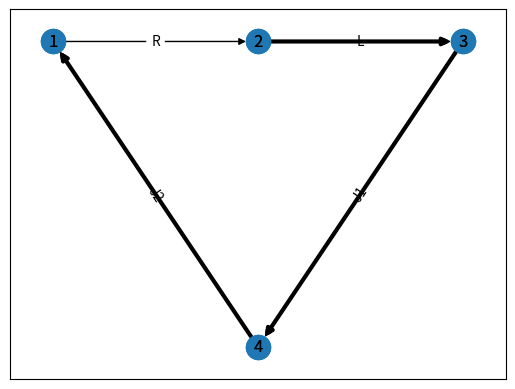
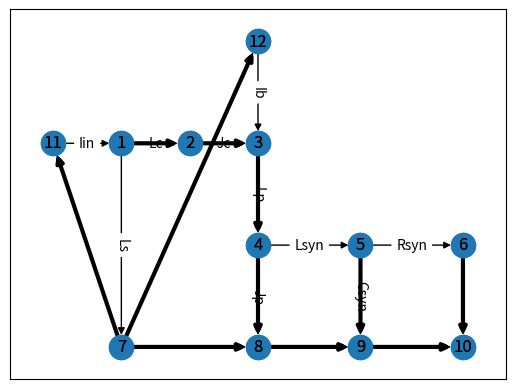

The matplotlib source for these figures, in order:
import networkx as nx
from itertools import chain

def extend_tree(G, starting_edges):
    """ Create a spanning tree of G starting with certain edges.

    The `starting_edges` list of edges are automatically included in the tree.
    The tree is formed first using a depth first search. Then each edge in
    `starting_edges` is checked. If not in the tree, then the cycle formed by
    adding it to the tree is searched for an edge with an inductor. That inductor
    edge is removed from the tree and the starting_edge is added.

    The circuit should be a connected graph -- though it could be only
    connected via a ground node.

    As this is designed for circuits, G is assumed to be MultiDiGraph and
    the orientation of edges in G is maintained in the tree.

    """
    # make a neighbors function that works both edge directions for MultiDiGraphs
    def nbrs(G, node):
        return chain(iter(G.edges(node, keys=True)), iter(G.in_edges(node, keys=True)))

    # create undirected tree and add starting edges
    T = nx.MultiDiGraph()
    print("G:::",G.edges)
    print("G:::",G.nodes)

    # do a DFS to add edges to make a spanning tree
    visited = set()
    for start in G:
        if start in visited:
            continue
        print("Starting node:", start)
        visited.add(start)
        stack = [(start, nbrs(G, start))]
        print("nbrs of start:",list(nbrs(G, start)))
        print("Edges of start:", start, G.edges(start),G.in_edges(start))
        print("orig Stack now",stack)
        while stack:
            parent, next_edges = stack[-1]
            T.add_node(parent)
            try:
                print("Going for parent edges",parent)
                u, v, ekey = next(next_edges)
                print("Got the u,v,ekey",u,v,ekey)
                # get direction of edge
                child = v if (u == parent) else u
                assert(u == parent or v == parent)
                print("Looking at edge:", u,v,ekey,"child is:",child)
                if child not in visited:
                    stack.append((child, nbrs(G, child)))
                    visited.add(child)
                    T.add_edge(u, v, ekey)
                    print("Adding edge:", u,v,ekey,"child is:",child)
            except StopIteration:
                print("Stack popped", parent)
                stack.pop()
            print("Stack now",stack)

    # now check for starting_edges
    print("starting edges:",starting_edges)
    print("T.edges:",T.edges)
    print("T.nodes:",T.nodes)
    for u,v,k in starting_edges:
        if T.has_edge(u,v,k):
            continue
        TTT = nx.graphviews.generic_graph_view(T, create_using=nx.MultiGraph)
        print("TTT for u,v,k:",(u,v,k),TTT.nodes,TTT.edges)
        path = nx.shortest_path(TTT, u, v)
        for n,nbr in nx.utils.pairwise(path):
            # get direction of edge and key in T
            (parent, child) = (n,nbr) if nbr in T[n] else (nbr,n)
            # get edge key from the key dict T[parent][child]
            ekey = next(iter(T[parent][child]))
            assert(T.has_edge(parent,child,ekey))

            if 'L' in G[parent][child][ekey]:
                # found an inductor to trade for our edge
                T.remove_edge(parent, child, ekey)
                T.add_edge(u, v, k)
                break
        if not T.has_edge(u, v, k):
            print("Error:  There is a cycle in with no inductor.")
#            print("path:", path, "   checking edge:",(u,v,k))
#            print("starting_edges:",starting_edges)
#            print("tree edges:",T.edges)
#            print("circuit edges:",G.edges(keys=True, data=True))
            raise ValueError("Cycle with no inductor identified")

    return T

@nx.utils.not_implemented_for('graph')
@nx.utils.not_implemented_for('undirected')
def circuit_tree(G):
    """ Return a tree that splits the circuit G.

    Split the circuit so that capacitors and junctions
    are in the tree while resistors, current sources and
    voltage sources are not in the tree.  Inductors may
    or may not be in the tree.

    Assumes G is a MultiDiGraph.
    """
    resistor_edges = [(u,v,k) for (u,v,k,dd) in G.edges(data=True, keys=True) if 'R' in dd]
    current_source_edges = [(u,v,k) for (u,v,k,dd) in G.edges(data=True, keys=True) if 'I' in dd]
    voltage_source_edges = [(u,v,k) for (u,v,k,dd) in G.edges(data=True, keys=True) if 'V' in dd]
    capacitor_edges = [(u,v,k) for (u,v,k,dd) in G.edges(data=True, keys=True) if 'C' in dd]
    junction_edges = [(u,v,k) for (u,v,k,dd) in G.edges(data=True, keys=True) if 'J' in dd]
    inductor_edges = [(u,v,k) for (u,v,k,dd) in G.edges(data=True, keys=True) if 'L' in dd]
    none_edges = [(u,v,k) for (u,v,k,dd) in G.edges(data=True, keys=True) if not ({'R', 'I', 'V', 'C', 'J', 'L'} & dd.keys())]

    edges_toss = resistor_edges + current_source_edges  # ??? voltage sources?
    edges_keep = capacitor_edges + junction_edges + none_edges

    G_bare = nx.restricted_view(G, nodes=[], edges=edges_toss)
    print("edges_keep",edges_keep)
    print("G_bare nodes",G_bare.nodes)
    print("G_bare edges",G_bare.edges)
    tree = extend_tree(G_bare, edges_keep)
    # G_bare.show()
    print("THE TREE IS", tree)

    return tree




#####   Test the script  (the "if" makes it so this won't run if you import this file)
if __name__ == "__main__":
    import matplotlib.pyplot as plt
    plt.ion()     # turn interactive mode on if it isnt already

    # First "simple" example
    LG=nx.MultiDiGraph()
    pos = {1:(1,1), 2:(2,1), 3:(3,1), 4:(2,0)}
    LG.add_edge(1,2,R=10, name='R')
    LG.add_edge(2,3,L=10, name='L')
    LG.add_edge(3,4,J=10, name='J1')
    LG.add_edge(4,1,J=10, name='J2')

    tree = circuit_tree(LG)
    print("Tree edges: {}".format(tree.edges))
    print("Should be: [(2, 3, 0), (3, 4, 0), (4, 1, 0)]")

    plt.figure(1)
    plt.clf()
    nx.draw_networkx(LG, pos, with_labels=True)
    enames= nx.get_edge_attributes(LG, 'name')
    elabels = {(u, v): name for ((u, v, ekey), name) in enames.items()}
    nx.draw_networkx_edge_labels(LG, pos, elabels)
    nx.draw_networkx(tree, pos, width=3)

    # Another test graph
    #                          Ib
    #                          |
    #         Iin ->1--Lc-2-Jc-3
    #               |          Lp
    #               Ls         4--Lsyn--5--Rsyn-6
    #               |          Jp      Csyn     |
    #               7----------8--------9-------10
    #                         grd
    LG=nx.MultiDiGraph()
    pos = {1:(1,3), 2:(2,3), 3:(3,3), 4:(3,2), 5:(4.5,2), 6:(6,2),
           7:(1,1), 8:(3,1), 9:(4.5,1), 10:(6,1), 11:(0,3), 12:(3,4)}
    LG.add_edge(1,2,L=10, name="Lc")
    LG.add_edge(2,3,J=10, name="Jc")
    LG.add_edge(3,4,L=10, name="Lp")
    LG.add_edge(4,8,J=10, name="Jp")
    LG.add_edge(1,7,L=10, name="Ls")
    LG.add_edge(4,5,L=10, name="Lsyn")
    LG.add_edge(5,6,R=10, name="Rsyn")
    LG.add_edge(5,9,C=10, name="Csyn")
    LG.add_edge(6,10)
    LG.add_edge(7,8)
    LG.add_edge(8,9)
    LG.add_edge(9,10)

    LG.add_edge(11,1,I=1, name="Iin")
    LG.add_edge(12,3,I=1, name="Ib")
    LG.add_edge(7, 11)
    LG.add_edge(7, 12)

    tree = circuit_tree(LG)
    print("Tree edges: {}".format(tree.edges))
    true_edges = [(1, 2, 0), (2, 3, 0), (3, 4, 0), (4, 8, 0),
                  (8, 9, 0), (9, 10, 0), (6, 10, 0), (5, 9, 0),
                  (7, 8, 0), (7, 11, 0), (7, 12, 0)]
    assert(set(tree.edges) == set(true_edges))
    print("Tree edges correctly found")

    plt.figure(2)
    plt.clf()
    nx.draw_networkx(LG, pos, with_labels=True)
    enames= nx.get_edge_attributes(LG, 'name')
    elabels = {(u, v): name for ((u, v, ekey), name) in enames.items()}
    nx.draw_networkx_edge_labels(LG, pos, elabels)
    nx.draw_networkx(tree, pos, width=3)

    # test cycle of junctions
    print()
    print("Testing if inductor-less cycles are found:")
    G = nx.MultiDiGraph()
    G.add_edge(1,2,J=1)
    G.add_edge(1,3,J=1)
    G.add_edge(2,3,J=1)
    try:
        tree = circuit_tree(G)
    except ValueError:
        print("Cycle correctly found!")
    else:
        print("Cycle not found even though there was one!")
        print("Error!")
    print()
